Run: headless pygame with SDL's dummy video driver; simulated clock (each Clock.tick advances the game by its frame time, no real sleeping); random seed 0; keys injected as events and as key.get_pressed() state; mouse plan: one left click at the window centre at the start of phase 2, then a move to the lower-right quarter at the start of phase 3.
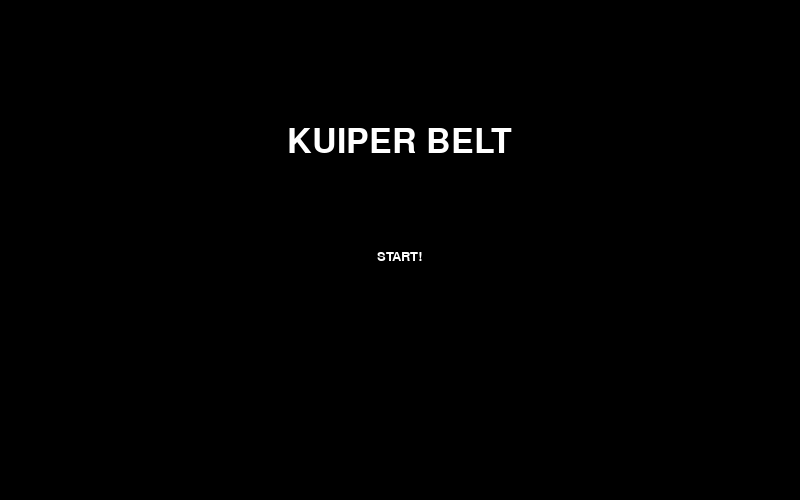
Frame 1 of 4 · flips 1–60 · no input
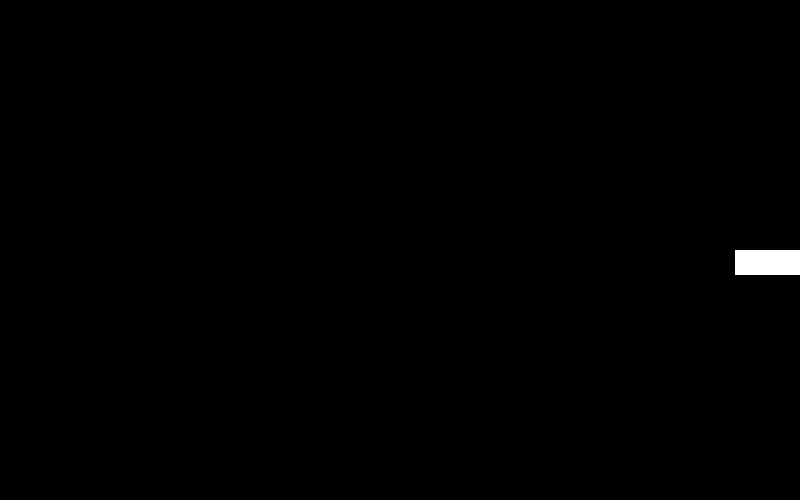
Frame 2 of 4 · flips 61–180 · clicked the window centre · tapped SPACE, RETURN · held RIGHT (→), D
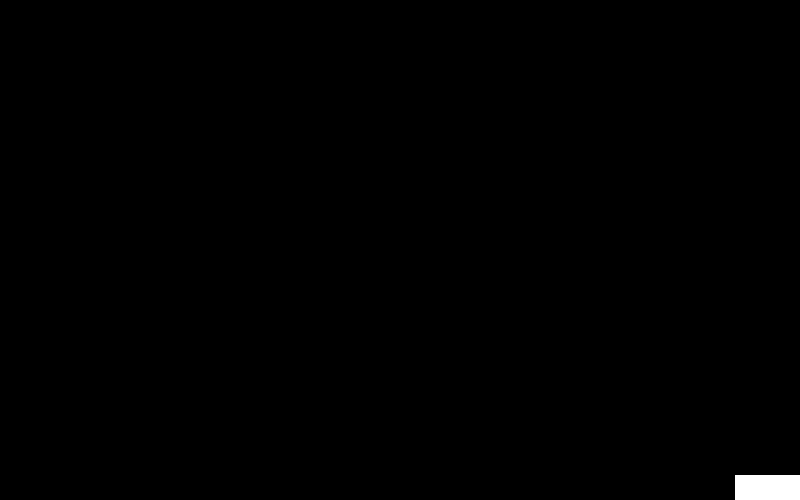
Frame 3 of 4 · flips 181–300 · moved the mouse to the lower-right quarter · held DOWN (↓), S
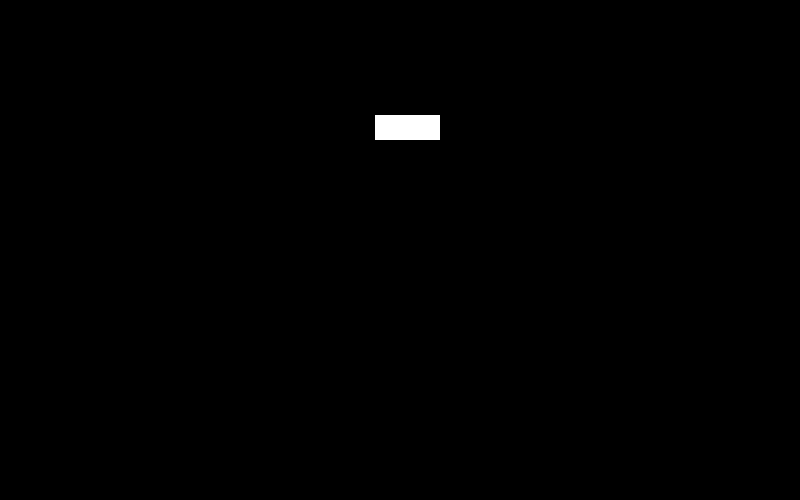
Frame 4 of 4 · flips 301–420 · held LEFT (←), A, UP (↑), W

The pygame program that drew these frames:

#
# Kuiper Belt
# v 1.0.01 (2020)
#

# First game built with Pygame

# This version still needs a few tweaks, namely:
# - Implement a scoring system
# - Implement a high score storage system
# - After death, player must be shown their score and the game’s high scores


# The main module
import pygame
# Imports event handlers. Is not necessary, but did not want to be typing in pygame.<whatever> continuously
from pygame.locals import (
    MOUSEBUTTONDOWN,
    KEYDOWN,
    K_RETURN,
    K_KP_ENTER,
    K_UP,
    K_DOWN,
    K_LEFT,
    K_RIGHT,
    K_ESCAPE,
    QUIT
)
# Allows access to randomizers
import random


# Extra functions
def make_space(lines, pre_statement="", post_statement=""):
    """Prints empty line in console with optional pre and post statements"""

    # If not an empty string, prints a value or string before empty lines
    if pre_statement == "":
        pass
    else:
        print(pre_statement)

    # Prints specified amount of empty lines
    for _ in range(lines):
        print("")

    # If not an empty string, prints a value or string before empty lines
    if post_statement == "":
        pass
    else:
        print(post_statement)


# Custom classes
class Player(pygame.sprite.Sprite):
    """Player object. Can be controlled by user"""

    def __init__(self, parent):
        super().__init__()

        # The parent surface self is added to
        self.parent = parent

        # Initialises a surface for the sprite
        self.surf = pygame.Surface((65, 25))

        self.surf.fill((255, 255, 255))  # The surface's colour. In this case, white

        self.width = self.surf.get_width()  # The surface's size
        self.height = self.surf.get_height()
        self.rect = self.surf.get_rect()

        # Sets whether self was hit by an enemy
        self.was_hit = False

        # The sprite's coordinates within parent
        self.x_coord = 0
        self.y_coord = 0

    def will_move(self, with_key):
        """Changes position of self when user gives input"""

        # How fast the player moves
        speed = 3

        if with_key[K_UP]:  # Up Arrow
            self.y_coord -= speed
        if with_key[K_DOWN]:  # Down Arrow
            self.y_coord += speed
        if with_key[K_LEFT]:  # Left Arrow
            self.x_coord -= speed
        if with_key[K_RIGHT]:  # Right Arrow
            self.x_coord += speed

        # Keeps self within parent boundaries
        self.did_move()

    def did_move(self):
        """Does any jobs after self has moved"""

        # Updates rect. This must be done to allow Pygame's collision detection methods to do their job
        self.rect = self.surf.get_rect().move(self.x_coord, self.y_coord)

        # Keeps self within scene boundaries
        parent_height = self.parent.get_height()
        parent_width = self.parent.get_width()

        if self.y_coord < 0:
            self.y_coord = 0
        if self.y_coord > parent_height - self.height:
            self.y_coord = parent_height - self.height
        if self.x_coord < 0:
            self.x_coord = 0
        if self.x_coord > parent_width - self.width:
            self.x_coord = parent_width - self.width


class Enemy(pygame.sprite.Sprite):
    """Object for enemy characters"""

    def __init__(self, parent):
        super().__init__()

        # Initialises a surface for the sprite
        self.surf = pygame.Surface((25, 15))

        self.surf.fill((255, 255, 255))  # The surface's colour. In this case, white

        self.width = self.surf.get_width()  # The surface's size
        self.height = self.surf.get_height()
        self.rect = self.surf.get_rect()

        # The sprite's coordinates within parent
        self.x_coord = parent.get_width() + self.width  # Sets x_coord off screen
        self.y_coord = random.randint(0, parent.get_height() - self.height)  # Randomizes y_coord

        # The speed at which self will travel
        self.speed = random.randint(1, 4)

    def will_move(self):
        """Moves self within game scene"""

        # Moves left
        self.x_coord -= self.speed

        self.did_move()

    def did_move(self):
        """Does any jobs after self has moved"""

        # Updates rect. This must be done to allow Pygame's collision detection methods to do their job
        self.rect = self.surf.get_rect().move(self.x_coord, self.y_coord)

        # Removes self from game if it has moved off left screen
        if self.x_coord < 0:
            self.kill()


class FontContainer:
    """This object contains strings representing fonts. Add more fonts later"""

    class SystemFonts:
        """This object contains fonts from the system. Check the app 'Fontbook' for all available fonts"""

        helvetica = "Helvetica"

    def __init__(self):

        self.sys = self.SystemFonts
fonts = FontContainer()


class SpriteLabel:
    """
    Label object used to display text in-game

        NOTE: These objects cannot be added to sprite groups
    """

    def __init__(self, text, font, size):

        self.font = pygame.font.SysFont(font, size)
        self.text = self.font.render(text, True, (255, 255, 255), (0, 0, 0))

        self.rect = self.text.get_rect()
        self.pos = None

        # This is set depending on whether user can press self to call commands
        self.interaction_enabled = False

    def set_pos(self, x, y):

        self.pos = (x, y)


    def center_pos(self, parent, axis):
        """
        Calculates position of self to centre it on the specified axis within parent. Specify which axis to center
        using strings ("x", "X", "y", "Y")
        """

        if axis == "x" or "X":
            # Centers along parent's X-axis
            width = parent.get_width()
            return (width / 2) - (self.rect.width / 2)

        elif axis == "y" or "Y":
            # Centers along parent's Y-axis
            height = parent.get_height()
            return (height / 2) - (self.rect.height / 2)

        else:
            # Raises error if non-compatible arguments are called
            raise RuntimeError("Invalid argument entered in center_pos method in SpriteLabel object")


    def was_clicked(self, at_point, accept_inside=True):

        width = self.rect.width
        height = self.rect.height

        point_x = at_point[0]
        point_y = at_point[1]

        if self.interaction_enabled:
            # Passes
            if self.pos is None:
                raise RuntimeError("No positional arguments given to was_clicked() method for SpriteLabel object")

            # Runs actions
            else:

                if accept_inside:

                    if self.pos[0] <= point_x <= self.pos[0] + width:
                        if self.pos[1] <= point_y <= self.pos[1] + height:
                            # Returns Bool value to be used in event handling
                            make_space(1, post_statement="Start button pressed. Game will start")
                            return True

                else:
                    # This isn't actually working yet. It won't be used in-game though
                    pass

                    if self.pos[0] >= point_x >= self.pos[0] + width:
                        if self.pos[1] >= point_y >= self.pos[1] + height:
                            # Returns Bool value to be used in event handling
                            return True

                        else:
                            print("FAIL 1")
                    else:
                        print("FAIL 2")


# Game Class
class Game:
    """Object which encapsulates the main game"""
    test = 1

    def __init__(self):
        """Initialises pygame and runs game loop"""

        # Pygame must be initialised to access
        pygame.init()


        # Starts and stops the mainloop
        self.will_quit = False


        # Contains strings representing game layers
        self.menu_layer = "menu"
        self.game_layer = "game"
        # Sets layer that is currently shown
        self.current_layer = self.menu_layer


        # The window
        self.scene_width = 800
        self.scene_height = 500

        # NOTE: The scene colour must be filled in the game loops for animations to run properly
        self.scene = pygame.display.set_mode((self.scene_width, self.scene_height))
        pygame.display.set_caption("Kuiper Belt")


        # Instantiates a clock and sets maximum frame rate
        self.clock = pygame.time.Clock()
        self.clock.tick(50)


        # Sprites
        # Instantiates a player character
        self.player = Player(self.scene)
        # Sets player position in the centre of the scene
        self.player.x_coord = self.scene_width / 2
        self.player.y_coord = self.scene_height / 2

        # Creates a title label and start button for main menu
        self.title = SpriteLabel("KUIPER BELT", fonts.sys.helvetica, 50)
        self.start_btn = SpriteLabel("START!", fonts.sys.helvetica, 20)
        self.start_btn.interaction_enabled = True   # Allows interaction with start_btn

        # Sprite Groups
        self.all_enemies = pygame.sprite.Group()   # Contains enemy sprites only
        self.game_sprites = pygame.sprite.Group()  # Contains player and enemy sprites

        self.game_sprites.add(self.player)                  # Adds the player to game_sprites


        # Custom events. These are created so pygame can run them with the other events in the queue
        # Pygame classifies all events in integers (the last one being USEREVENT)
        # Adding 1 to the last event ensures that custom events are unique

        # Does what it says. A timer is set so ADD_ENEMY is called every 250 milliseconds
        self.ADD_ENEMY = pygame.USEREVENT + 1
        pygame.time.set_timer(self.ADD_ENEMY, 250)

        # Does what it says. Called whenever the 'start' button is pressed
        self.START_GAME = self.ADD_ENEMY + 1


        # Starts Game
        make_space(1, post_statement="Kuiper Belt opened")
        print("")
        self.start_game()


    def start_game(self):
        """Starts game. Any jobs that must be done before the gameloop starts is done here"""

        # Game loop
        print("Game Started")
        make_space(1)
        self.gameloop()


    def gameloop(self):
        """Runs the game until user terminates"""

        # Main loop
        while not self.will_quit:

            # Menu Loop
            while self.current_layer == self.menu_layer:

                # Resets player
                self.player.was_hit = False

                # Sets scene colour
                self.scene.fill((0, 0, 0))

                # Blits title and start button to scene
                self.title.set_pos(self.title.center_pos(self.scene, "x"), self.scene_height * 0.25)
                self.scene.blit(self.title.text, self.title.pos)

                self.start_btn.set_pos(self.start_btn.center_pos(self.scene, "x"), self.scene_height / 2)
                self.scene.blit(self.start_btn.text, self.start_btn.pos)

                # Checks if start button has been pressed
                self.handle_events()

                # Flips display. Must be called to render a new frame
                pygame.display.flip()


            # Does any jobs before moving to game layer

            # Removes all enemies
            for enemy in self.all_enemies:
                enemy.kill()

            # Re-sets player position
            self.player.x_coord = self.scene.get_width() / 2
            self.player.y_coord = self.scene.get_height() / 2


            # Game loop
            while self.current_layer == self.game_layer:

                # Handles events and key presses
                self.handle_events()
                self.handle_keydown()

                # Sets scene colour
                self.scene.fill((0, 0, 0))

                # Moves all enemies forward
                for enemy in self.all_enemies:
                    enemy.will_move()

                # Draws sprites in scene
                for sprite in self.game_sprites:
                    self.scene.blit(sprite.surf, (sprite.x_coord, sprite.y_coord))

                # Checks if player has collided with enemies
                self.check_collisions()

                # Flips display. Must be called to render a new frame
                pygame.display.flip()


    def check_collisions(self):
        """Does what it says"""

        # Ends loop and restarts game from main menu
        if pygame.sprite.spritecollideany(self.player, self.all_enemies):
            self.current_layer = self.menu_layer
            print("Player hit. GAME OVER")


    def handle_events(self):
        """Does what it says. This method shows one way events can be handled"""

        for event in pygame.event.get():

            # Runs regardless
            # Terminates game
            if event.type == QUIT:
                # Removes the current layer and breaks mainloop
                self.current_layer = None
                self.will_quit = True
                print("Exit button pressed. Kuiper Belt will quit")


            # Only runs when game has started
            # Runs custom "ADD_ENEMY" event
            elif event.type == self.ADD_ENEMY and self.current_layer == self.game_layer:
                # Instantiates a new enemy
                enemy = Enemy(self.scene)
                # Adds enemy to sprite groups
                self.all_enemies.add(enemy)
                self.game_sprites.add(enemy)


            # Only runs while game is still in main menu
            # Detects presses on start button in main menu
            elif event.type == MOUSEBUTTONDOWN and self.current_layer == self.menu_layer:
                pos = pygame.mouse.get_pos()
                clicked = self.start_btn.was_clicked(pos)

                # If start_btn.was_clicked() returns true, starts gameloop
                if clicked:
                    self.current_layer = self.game_layer

            # Detects whether game was started by pressing RETURN or ENTER keys
            elif event.type == K_RETURN or event.type == K_KP_ENTER and not self.current_layer == self.menu_layer:
                self.current_layer = self.game_layer
                print("Enter or Return key pressed. Game will start")


            # Handles key presses
            elif event.type == KEYDOWN:

                # Runs regardless of current layer
                if event.key == K_ESCAPE:
                    # Removes the current layer and breaks mainloop
                    self.current_layer = None
                    self.will_quit = True
                    print("Escape key pressed. Kuiper Belt will quit")

                # Only runs while game is still in main menu
                # Detects whether game was started by pressing the RETURN key
                elif event.key == K_RETURN and self.current_layer == self.menu_layer:
                    self.current_layer = self.game_layer
                    print("Enter or Return key pressed. Game will start")
                # Detects whether game was started by pressing the Numpad ENTER key
                elif event.key == K_KP_ENTER and self.current_layer == self.menu_layer:
                    self.current_layer = self.game_layer
                    print("Enter or Return key pressed. Game will start")


    def handle_keydown(self):
        """Does what it says. This method only handles key presses"""

        # Gets keys pressed
        keys_pressed = pygame.key.get_pressed()

        # Moves player
        self.player.will_move(keys_pressed)


# Instantiates game
game = Game()

# When the game's loops are broken, quits pygame
make_space(1, post_statement="Kuiper Belt terminated")
pygame.quit()
